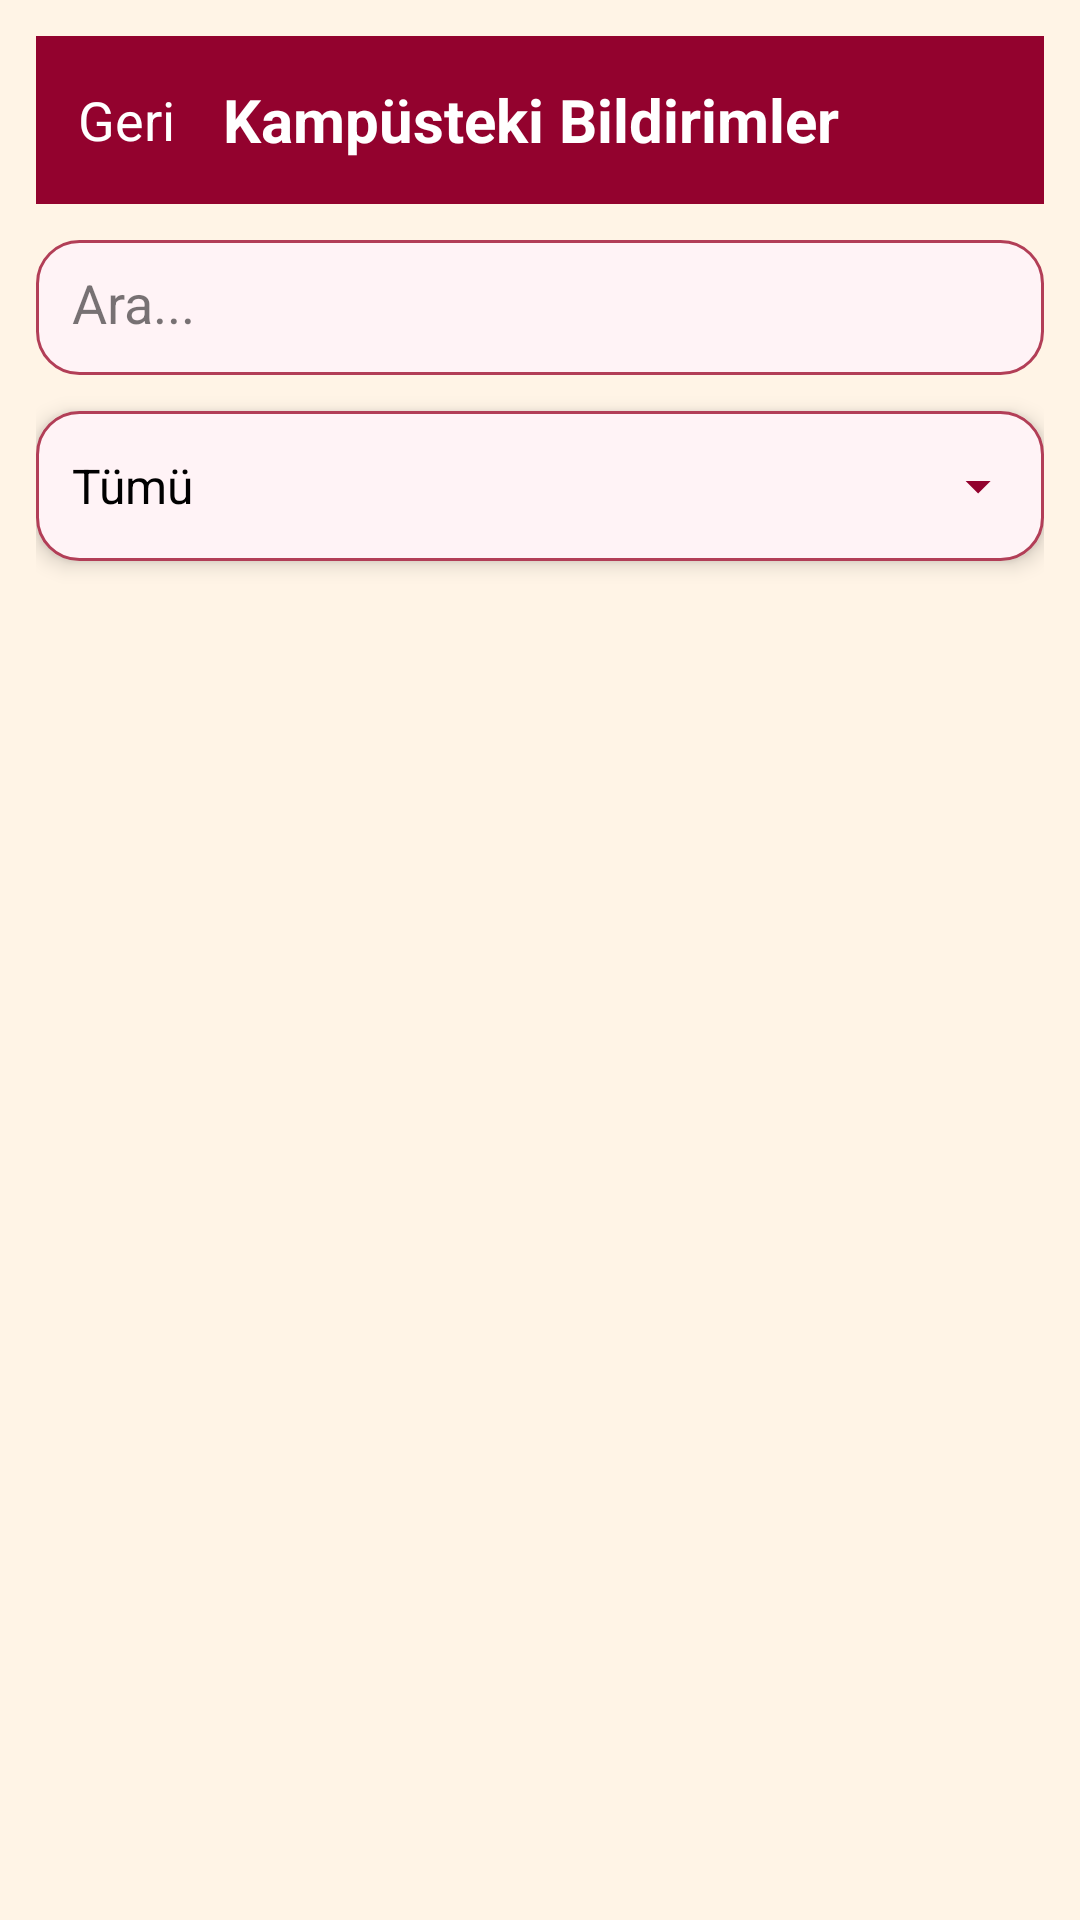

This screen was rendered from an Android layout file. Write that file and the resources it references.
<!-- AndroidManifest.xml: application theme Theme.KampusBildirimleri -->
<!-- res/layout/activity_all_reports.xml -->
<?xml version="1.0" encoding="utf-8"?>
<LinearLayout xmlns:android="http://schemas.android.com/apk/res/android"
    android:layout_width="match_parent"
    android:layout_height="match_parent"
    android:background="@color/app_background"
    android:orientation="vertical"
    android:padding="12dp">

    
    <LinearLayout
        android:layout_width="match_parent"
        android:layout_height="56dp"
        android:background="@color/burgundy"
        android:gravity="center_vertical"
        android:paddingHorizontal="14dp">

        
        <TextView
            android:id="@+id/btnBackAllReports"
            android:layout_width="wrap_content"
            android:layout_height="wrap_content"
            android:text="Geri"
            android:textColor="@color/text_white"
            android:textSize="18sp" />

        
        <TextView
            android:layout_width="wrap_content"
            android:layout_height="wrap_content"
            android:text="Kampüsteki Bildirimler"
            android:textColor="@color/text_white"
            android:textStyle="bold"
            android:textSize="20sp"
            android:layout_marginStart="16dp"/>
    </LinearLayout>

    
    <EditText
        android:id="@+id/etSearchPublic"
        android:layout_width="match_parent"
        android:layout_height="45dp"
        android:hint="Ara..."
        android:background="@drawable/search_box"
        android:padding="12dp"
        android:layout_marginTop="12dp"
        android:textColor="@color/text_primary"
        android:textColorHint="@color/text_secondary" />

    
    <LinearLayout
        android:id="@+id/layoutFilterHeader"
        android:layout_width="match_parent"
        android:layout_height="50dp"
        android:background="@drawable/card_bg"
        android:gravity="center_vertical"
        android:paddingHorizontal="12dp"
        android:layout_marginTop="12dp"
        android:elevation="4dp">

        
        <TextView
            android:id="@+id/txtFilterSelected"
            android:layout_width="0dp"
            android:layout_height="wrap_content"
            android:layout_weight="1"
            android:text="Tümü"
            android:textSize="16sp"
            android:textColor="@color/text_primary" />

        
        <ImageView
            android:id="@+id/imgFilterArrow"
            android:layout_width="20dp"
            android:layout_height="20dp"
            android:src="@drawable/ic_arrow_down"
            android:tint="@color/icon_burgundy" />
    </LinearLayout>

    
    <LinearLayout
        android:id="@+id/layoutFilterOptions"
        android:layout_width="match_parent"
        android:layout_height="wrap_content"
        android:orientation="vertical"
        android:background="@drawable/card_bg"
        android:padding="10dp"
        android:layout_marginTop="4dp"
        android:elevation="4dp"
        android:visibility="gone">

        
        <TextView
            android:id="@+id/optionAll"
            android:layout_width="match_parent"
            android:layout_height="40dp"
            android:gravity="center_vertical"
            android:paddingLeft="6dp"
            android:text="Tümü"
            android:textSize="16sp"
            android:textColor="@color/text_primary" />

        
        <TextView
            android:id="@+id/optionOpen"
            android:layout_width="match_parent"
            android:layout_height="40dp"
            android:gravity="center_vertical"
            android:paddingLeft="6dp"
            android:text="Açık"
            android:textSize="16sp"
            android:textColor="@color/text_primary" />

        
        <TextView
            android:id="@+id/optionPending"
            android:layout_width="match_parent"
            android:layout_height="40dp"
            android:gravity="center_vertical"
            android:paddingLeft="6dp"
            android:text="İnceleniyor"
            android:textSize="16sp"
            android:textColor="@color/text_primary" />

        
        <TextView
            android:id="@+id/optionSolved"
            android:layout_width="match_parent"
            android:layout_height="40dp"
            android:gravity="center_vertical"
            android:paddingLeft="6dp"
            android:text="Çözüldü"
            android:textSize="16sp"
            android:textColor="@color/text_primary" />
    </LinearLayout>

    
    <androidx.recyclerview.widget.RecyclerView
        android:id="@+id/recyclerPublicReports"
        android:layout_width="match_parent"
        android:layout_height="match_parent"
        android:layout_marginTop="12dp" />

</LinearLayout>
<!-- resources referenced by this layout -->
<resources>
  <color name="app_background">#FFF4E6</color>
  <color name="burgundy">#93022E</color>
  <color name="icon_burgundy">#93022E</color>
  <color name="text_primary">#FF000000</color>
  <color name="text_secondary">#88000000</color>
  <color name="text_white">#FFFFFFFF</color>
  <!-- drawable ic_arrow_down (drawable) -->
  <vector xmlns:android="http://schemas.android.com/apk/res/android"
      android:width="24dp"
      android:height="24dp"
      android:viewportWidth="24"
      android:viewportHeight="24">
  
      <path
          android:fillColor="#FFFFFF"
          android:pathData="M7,10l5,5 5,-5"/>
  </vector>
  <!-- drawable search_box (drawable) -->
  <?xml version="1.0" encoding="utf-8"?>
  <shape xmlns:android="http://schemas.android.com/apk/res/android"
      android:shape="rectangle">
  
      
      <solid android:color="#FFF3F6" />
  
      
      <corners android:radius="14dp"/>
  
      
      <stroke
          android:width="1dp"
          android:color="#B23E57" />
  
      
      <padding
          android:left="12dp"
          android:top="12dp"
          android:right="12dp"
          android:bottom="12dp" />
  
  </shape>
  <style name="Theme.KampusBildirimleri" parent="Base.Theme.KampusBildirimleri" />
  <style name="Base.Theme.KampusBildirimleri" parent="Theme.Material3.DayNight.NoActionBar">
  
          
          <item name="android:colorBackground">@color/app_background</item>
          <item name="colorSurface">@color/app_background</item>
          <item name="colorOnSurface">@color/text_primary</item>
  
          
          <item name="colorPrimary">@color/burgundy</item>
          <item name="colorOnPrimary">@color/text_white</item>
  
          
          <item name="materialButtonStyle">@style/CustomButtonStyle</item>
          <item name="android:buttonStyle">@style/CustomButtonStyle</item>
          <item name="buttonStyle">@style/CustomButtonStyle</item>
  
          
          <item name="android:colorControlHighlight">@android:color/transparent</item>
          <item name="colorControlHighlight">@android:color/transparent</item>
  
      </style>
  <style name="CustomButtonStyle" parent="Widget.Material3.Button">
  
          
          <item name="backgroundTint">@null</item>
          <item name="android:backgroundTint">@null</item>
          <item name="backgroundTintMode">src_over</item>
  
          
          <item name="rippleColor">@android:color/transparent</item>
  
          
          <item name="android:background">@drawable/burgundy_button</item>
  
          
          <item name="android:textColor">@color/text_white</item>
  
          
          <item name="android:textAllCaps">false</item>
  
          
          <item name="android:padding">12dp</item>
  
      </style>
  <!-- drawable burgundy_button (drawable) -->
  <?xml version="1.0" encoding="utf-8"?>
  <selector xmlns:android="http://schemas.android.com/apk/res/android">
  
      <item android:state_pressed="true">
          <shape android:shape="rectangle">
              <corners android:radius="50dp"/>
              <solid android:color="#6D001F"/> 
          </shape>
      </item>
  
      <item>
          <shape android:shape="rectangle">
              <corners android:radius="50dp"/>
              <solid android:color="#93022E"/> 
          </shape>
      </item>
  
  </selector>
</resources>
